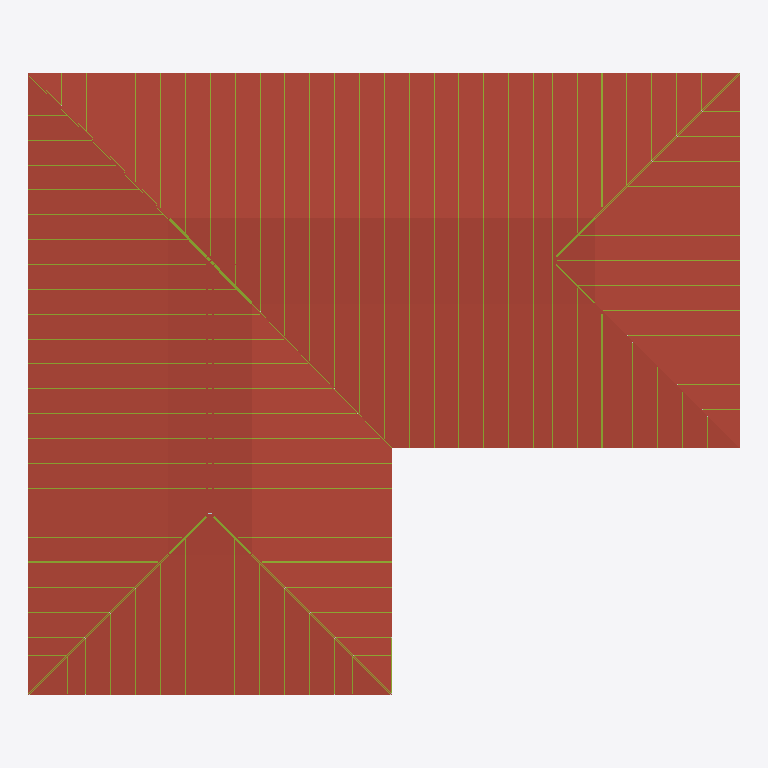
Plan cut of the same IFC building model at storey 'Våning 1' (level 9.12 m, cut at 10.53 m), seen from above with north up, elements coloured by IFC class (only those large enough to see are counted): 199 members (olive), 6 roofs (red-brown). Cut surfaces are drawn darker.
Extent 34.3 m × 30.0 m × 4.8 m (x, y, z). Storeys (1): Våning 1 at 9.12 m. Elements (3656): 2146 IfcPlate, 1123 IfcMember, 356 IfcBuildingElementProxy, 25 IfcWallStandardCase, 6 IfcSlab.

HEADER;
FILE_DESCRIPTION(('ViewDefinition [CoordinationView]'),'2;1');
FILE_NAME('106399-20250826.ifc','2025-08-26T10:23:41',('Christoffer Werneteg'),(''),'Processor version 5.1.0.0','MiTek Pamir 25.2.1','');
FILE_SCHEMA(('IFC2X3'));
ENDSEC;
DATA;
#1=IFCPROJECT('3IFg7WcOv1YR0effasHPer',#2,'106399-2',$,$,$,$,(#19,#22),#7);
#23=IFCSITE('2t8AIKlhbAAvzd8HLdd74Q',#2,'BmSS Kofferdalsvägen',$,$,#24,$,$,.ELEMENT.,$,$,$,$,$);
#30=IFCBUILDING('0y76YSbXzFCObQtZDrKq50',#2,'Plan 1',$,$,#31,$,$,.ELEMENT.,0.0,0.0,$);
#37=IFCBUILDINGSTOREY('1Bw8jDJV16qgC88inR0hgL',#2,'Våning 1',$,$,#38,$,$,.ELEMENT.,9125.0);
#1270=IFCSLAB('0XzRjry$5C0BqkUggJWNPQ',#2,'Takyta 1','',$,#1273,#1272,$,.ROOF.);
#1298=IFCSLAB('0lDLzdqhXFIBXsDlcEhEsg',#2,'Takyta 2','',$,#1301,#1300,$,.ROOF.);
#1364=IFCSLAB('2pf6uPZMr2D9njJ8Uaz472',#2,'Takyta 5','',$,#1367,#1366,$,.ROOF.);
#1341=IFCSLAB('16lXgHAOv3ghjETFz713sV',#2,'Takyta 4','',$,#1344,#1343,$,.ROOF.);
#1385=IFCSLAB('1R$pHnVaz6J8DubwEqjE0i',#2,'Takyta 6','',$,#1388,#1387,$,.ROOF.);
#1319=IFCSLAB('0OzJc2svX888YxcFKFqE7f',#2,'Takyta 3','',$,#1322,#1321,$,.ROOF.);
#61761=IFCMEMBER('0yGY7DFPfBOgPjBXwZCEDc',#2,'O1','C24 45x220',$,#61764,#61763,$);
#61773=IFCMEMBER('0shZZ_9KrDkhC784FROtUi',#2,'O1','C24 45x220',$,#61775,#61774,$);
#61977=IFCMEMBER('3vsMbX5HH1S8RCn8nEl4Hk',#2,'O1','C24 45x220',$,#61980,#61979,$);
#61989=IFCMEMBER('3rIzYoVZr1mO$GSxF65jET',#2,'O1','C24 45x220',$,#61991,#61990,$);
#5575=IFCMEMBER('0Owh50oZT3dBtdXkPIdVfZ',#2,'O2','C24 45x220',$,#5578,#5577,$);
#5972=IFCMEMBER('0IQ4AjOkjBLR7MR9SbV1oG',#2,'O2','C24 45x220',$,#5974,#5973,$);
#6196=IFCMEMBER('3bEHMf$wnCN8VJFXzM0L4C',#2,'O2/','C24 45x220',$,#6199,#6198,$);
#9420=IFCMEMBER('1EdGYPZojERgQdOBKUkK$f',#2,'O5','C24 45x220',$,#9422,#9421,$);
#9925=IFCMEMBER('3K_Ou5ZO9EBfIT3MOkpfbG',#2,'O5','C24 45x220',$,#9927,#9926,$);
#33136=IFCMEMBER('3oxqDPntzCKRN31xl$l1_2',#2,'O5','C24 45x220',$,#33138,#33137,$);
#33169=IFCMEMBER('3gVRukpnH9fggrQYK7enNi',#2,'O5','C24 45x220',$,#33171,#33170,$);
#33782=IFCMEMBER('128YdUOrT7nPv1_vJmazEp',#2,'O5','C24 45x220',$,#33784,#33783,$);
#43568=IFCMEMBER('3Sy_c_oGnBovn7ALTuXG9D',#2,'O5','C24 45x220',$,#43570,#43569,$);
#44843=IFCMEMBER('3EKL$17ZP3tBU14MHJx9$t',#2,'O5','C24 45x220',$,#44845,#44844,$);
#45764=IFCMEMBER('1IJ1Jvn75Ct8$yob2HNwrf',#2,'O5','C24 45x220',$,#45766,#45765,$);
#33815=IFCMEMBER('2vOw8YYvPDBAd_xbiTh338',#2,'O5','C24 45x220',$,#33817,#33816,$);
#46560=IFCMEMBER('3NYWIKbDzECu9fpOK0BeU0',#2,'O5','C24 45x220',$,#46562,#46561,$);
#48056=IFCMEMBER('19tlsA8zrCj8kHgfLqjsOq',#2,'O5','C24 45x220',$,#48058,#48057,$);
#48790=IFCMEMBER('1JyUr$4lzF8PGYWDhykHaE',#2,'O5','C24 45x220',$,#48792,#48791,$);
#47356=IFCMEMBER('2wftf5V0H2gRr0bp6uL97b',#2,'O5','C24 45x220',$,#47358,#47357,$);
#50355=IFCMEMBER('3uE3wMdhbBUhXfNcMCpc2k',#2,'O5','C24 45x220',$,#50357,#50356,$);
#52333=IFCMEMBER('1PN2J2Kjj74hHPxJlek0uz',#2,'O5','C24 45x220',$,#52335,#52334,$);
#49644=IFCMEMBER('0nxYlZYAX1d9nzuCbMXVqh',#2,'O5','C24 45x220',$,#49646,#49645,$);
#26487=IFCMEMBER('35sVcQw9n5pvC5iI0pJ0ZM',#2,'O5','C24 45x220',$,#26490,#26489,$);
#28158=IFCMEMBER('1Df$mnbnrAhQf3QktraFn7',#2,'O5','C24 45x220',$,#28160,#28159,$);
#29464=IFCMEMBER('1AOy5LeAH8duLv0zezrQie',#2,'O5','C24 45x220',$,#29466,#29465,$);
#28811=IFCMEMBER('0443EbIV5D2vScHgMZo4wx',#2,'O5','C24 45x220',$,#28813,#28812,$);
#30791=IFCMEMBER('3kVpjghyTFcvKioNDu3PBs',#2,'O5','C24 45x220',$,#30793,#30792,$);
#30117=IFCMEMBER('3bmxTFiWf6AeAG1Guktt$F',#2,'O5','C24 45x220',$,#30119,#30118,$);
#34561=IFCMEMBER('0Gy1pOSYDFeA_fDAbGFRRT',#2,'O5','C24 45x220',$,#34563,#34562,$);
#36022=IFCMEMBER('1PY6aC_ZP3tOdn4AYvCrRV',#2,'O5','C24 45x220',$,#36024,#36023,$);
#36775=IFCMEMBER('0RiSL0NAD5xwvt7aWtMGT8',#2,'O5','C24 45x220',$,#36777,#36776,$);
#37585=IFCMEMBER('1eTU6zhc1CvfkTXO2_rRaG',#2,'O5','C24 45x220',$,#37587,#37586,$);
#38356=IFCMEMBER('0ztpo6$dj4hhOZJqFwxvrF',#2,'O5','C24 45x220',$,#38358,#38357,$);
#39351=IFCMEMBER('2rLW9O0F50uPYOWXY8GEeU',#2,'O5','C24 45x220',$,#39353,#39352,$);
#40961=IFCMEMBER('3TxfqK6155lBZoqux4Qmlm',#2,'O5','C24 45x220',$,#40963,#40962,$);
#41718=IFCMEMBER('0NwjH_DPHFDuMzIJCsXF8d',#2,'O5','C24 45x220',$,#41720,#41719,$);
#40040=IFCMEMBER('22ZFGnjCn5jfmOizX2eA7$',#2,'O5','C24 45x220',$,#40042,#40041,$);
#53774=IFCMEMBER('1bhae5IjbCgupcSkjoZKRn',#2,'O5','C24 45x220',$,#53776,#53775,$);
#53121=IFCMEMBER('3cVCu$OWb2KgQj$r_WRZjv',#2,'O5','C24 45x220',$,#53123,#53122,$);
#51031=IFCMEMBER('3IvmzCsQb7FPCdRvgazSop',#2,'O3','C24 45x220',$,#51034,#51033,$);
#26304=IFCMEMBER('3$EeULsa51HB_e6tGlocVJ',#2,'O4','C24 45x220',$,#26307,#26306,$);
#28125=IFCMEMBER('33BNWa_mj9aA4LDE$5JUGv',#2,'O4','C24 45x220',$,#28127,#28126,$);
#28778=IFCMEMBER('3CJeY6SAXBVOeKk$UXL$T_',#2,'O4','C24 45x220',$,#28780,#28779,$);
#29431=IFCMEMBER('3gjtSKfYnEW8XuXWu8k13H',#2,'O4','C24 45x220',$,#29433,#29432,$);
#30758=IFCMEMBER('0X5ZJ4L6n5fh0NzIvX58SC',#2,'O4','C24 45x220',$,#30760,#30759,$);
#30084=IFCMEMBER('0wVq1OPZb6_e0nHGnARfqA',#2,'O4','C24 45x220',$,#30086,#30085,$);
#53741=IFCMEMBER('0sruWlqIz3sgRESUENrtU4',#2,'O4','C24 45x220',$,#53743,#53742,$);
#42438=IFCMEMBER('0TiuDAfMbFMQOMt197VWNK',#2,'O6','C24 45x220',$,#42441,#42440,$);
#15907=IFCMEMBER('3O33HIJer0hg$YhYfwd8hq',#2,'O7','C24 45x220',$,#15910,#15909,$);
#59766=IFCMEMBER('2LpwPgL_XFxPvpowSTo_58',#2,'O10','C24 45x220',$,#59769,#59768,$);
#60022=IFCMEMBER('3NHgWR5hD8YQMGOgXYGnif',#2,'O10','C24 45x220',$,#60024,#60023,$);
#20228=IFCMEMBER('0ltOv0iEHApBEGz$d0fzot',#2,'O15/','C24 45x220',$,#20230,#20229,$);
#19542=IFCMEMBER('3a$uuY459B9wYE4ZAkoB$f',#2,'O15','C24 45x220',$,#19545,#19544,$);
#53087=IFCMEMBER('3PCpXOQiT2kx4sdfu7sj9v',#2,'O11','C24 45x220',$,#53090,#53089,$);
#10864=IFCMEMBER('1U_yDZOTnBaRtsQtLx2SaT',#2,'O14','C24 45x220',$,#10866,#10865,$);
#10299=IFCMEMBER('1Syg38Uej0QRDhGV6JwYpS',#2,'O14','C24 45x220',$,#10302,#10301,$);
#24942=IFCMEMBER('1$s$0t$R5B$gUu5qXiCyl8',#2,'O23','C24 45x220',$,#24944,#24943,$);
#52415=IFCMEMBER('0mbYyWzvnDSfoD9snIs$q1',#2,'O12','C24 45x220',$,#52418,#52417,$);
#2496=IFCMEMBER('128OeYbrj5dviaWK2MsitQ',#2,'O16','C24 45x220',$,#2499,#2498,$);
#3657=IFCMEMBER('2VuQQZPZH8nhRiM$X6IJ6c',#2,'O17','C24 45x220',$,#3660,#3659,$);
#4242=IFCMEMBER('06e0N0lSP3gestXUgsfZx$',#2,'O17','C24 45x220',$,#4244,#4243,$);
#4567=IFCMEMBER('2ZgLEniAn3ovX1PHYyc6pL',#2,'O17','C24 45x220',$,#4569,#4568,$);
#55172=IFCMEMBER('1eR__WsErBDQZZxvRowPaF',#2,'O18','C24 45x220',$,#55175,#55174,$);
#55364=IFCMEMBER('1j7_P5tFTEe99pfzaXliPI',#2,'O19','C24 45x220',$,#55367,#55366,$);
#45835=IFCMEMBER('1eKv$RbbLAGBzkquPsjOJ4',#2,'O13','C24 45x220',$,#45838,#45837,$);
#14479=IFCMEMBER('0n4Kzy$DzEkvzrNNeoHfGa',#2,'O22','C24 45x220',$,#14482,#14481,$);
#51524=IFCMEMBER('3KaEE1lsr8Ww1KVBwgW8Ls',#2,'O25','C24 45x220',$,#51527,#51526,$);
#6471=IFCMEMBER('3B517ygxjFpvDtrOTrwJ80',#2,'O26/','C24 45x220',$,#6474,#6473,$);
#6971=IFCMEMBER('3ayjzkLWjEKP9y1twHE6Q2',#2,'O26','C24 45x220',$,#6974,#6973,$);
#11664=IFCMEMBER('3Mw8z7gm16KAeXCei6_m5P',#2,'O27','C24 45x220',$,#11666,#11665,$);
#11238=IFCMEMBER('2qqdTO$uP5PO4mxOF10Kwk',#2,'O27','C24 45x220',$,#11241,#11240,$);
#11889=IFCMEMBER('31QsuTCRv7RwxIs4ssqKtr',#2,'O27','C24 45x220',$,#11891,#11890,$);
#2557=IFCMEMBER('3eKbTum1TBvQQJMW8_s6wp',#2,'O24','C24 45x220',$,#2560,#2559,$);
#12589=IFCMEMBER('0W51DmTtr9XxTbl8GlwW10',#2,'O29','C24 45x220',$,#12591,#12590,$);
#12263=IFCMEMBER('3dhmZEaJ1EYANZ9KjFZBDf',#2,'O29','C24 45x220',$,#12266,#12265,$);
#15048=IFCMEMBER('2zlN7Tgdz7ugpp9_EX8gqo',#2,'O29/','C24 45x220',$,#15050,#15049,$);
#12813=IFCMEMBER('10GUkIYCj5_Rs9$xDnrsgc',#2,'O29/','C24 45x220',$,#12816,#12815,$);
#16387=IFCMEMBER('1Lk1I2Vtv82uhRFzsxNBo1',#2,'O30','C24 45x220',$,#16390,#16389,$);
#34477=IFCMEMBER('0Y3ZnXj0j9$9A66pJIzU8k',#2,'O31','C24 45x220',$,#34480,#34479,$);
#43650=IFCMEMBER('0KWqCO97f1RfCeEig0f5dh',#2,'O35','C24 45x220',$,#43653,#43652,$);
#57137=IFCMEMBER('17SxmZXaz8RO9cRqdA2qtz',#2,'O38','C24 45x220',$,#57140,#57139,$);
#57149=IFCMEMBER('3yq5oIGrr6MuqOBj_AAHRU',#2,'O38','C24 45x220',$,#57151,#57150,$);
#57506=IFCMEMBER('3UZyk7DWXCdAk1GRWcKpyF',#2,'O39','C24 45x220',$,#57509,#57508,$);
#57518=IFCMEMBER('00aqitGuH2W9jf8_npFfRW',#2,'O39','C24 45x220',$,#57520,#57519,$);
#26365=IFCMEMBER('0UQLpFyqj2TOXMZrXdxx0V',#2,'O32','C24 45x220',$,#26368,#26367,$);
#28136=IFCMEMBER('3Ji$GJpgTEe8Hmj3VeDPzB',#2,'O32','C24 45x220',$,#28138,#28137,$);
#29442=IFCMEMBER('1mw3v32OLBgB4XhvsWpbTf',#2,'O32','C24 45x220',$,#29444,#29443,$);
#28789=IFCMEMBER('3eqdz$yQXArhbIaTojjqJb',#2,'O32','C24 45x220',$,#28791,#28790,$);
#30095=IFCMEMBER('1SUck5Y5n3aenDhSwR8D2s',#2,'O32','C24 45x220',$,#30097,#30096,$);
#53099=IFCMEMBER('2thFrUuz51Qub1u2rrk53v',#2,'O32','C24 45x220',$,#53101,#53100,$);
#30769=IFCMEMBER('0qzZN0_g1B2vewYjuiCIms',#2,'O32','C24 45x220',$,#30771,#30770,$);
#53752=IFCMEMBER('1G$inwck55QPIi$nmdWJ3Y',#2,'O32','C24 45x220',$,#53754,#53753,$);
#24920=IFCMEMBER('2ohpHMTRXFKedBdRA7eDKK',#2,'O8','C24 45x220',$,#24922,#24921,$);
#24909=IFCMEMBER('1wuKQOwZvAR9JvpOw4PPw3',#2,'O8','C24 45x220',$,#24911,#24910,$);
#28147=IFCMEMBER('0vt_9V5pr4URJwIXSp4UPd',#2,'O32','C24 45x220',$,#28149,#28148,$);
#26426=IFCMEMBER('3cEb8nQRfEXfBRwOemXKoJ',#2,'O32','C24 45x220',$,#26429,#26428,$);
#29453=IFCMEMBER('3uLvRQfEn82wExyir$KN2h',#2,'O32','C24 45x220',$,#29455,#29454,$);
#28800=IFCMEMBER('3eP$gXABb7WAbbH92vuSg4',#2,'O32','C24 45x220',$,#28802,#28801,$);
#30106=IFCMEMBER('2aKbAPqET4$A0rxVLWRwUa',#2,'O32','C24 45x220',$,#30108,#30107,$);
#30780=IFCMEMBER('37B$K6pKnCdwy5935t$M$F',#2,'O32','C24 45x220',$,#30782,#30781,$);
#36011=IFCMEMBER('1hLzb1KZjDWexJhxZkAqD0',#2,'O32','C24 45x220',$,#36013,#36012,$);
#34550=IFCMEMBER('2FGlD_ZM58gO1yxNZlUp0_',#2,'O32','C24 45x220',$,#34552,#34551,$);
#36764=IFCMEMBER('2D$GwRdJnADPDRvU7fOlLN',#2,'O32','C24 45x220',$,#36766,#36765,$);
#38345=IFCMEMBER('0VwjmjfhT3G8zWPI6sJadY',#2,'O32','C24 45x220',$,#38347,#38346,$);
#39340=IFCMEMBER('0PiC9_55PFPRefuO8_UXye',#2,'O32','C24 45x220',$,#39342,#39341,$);
#37574=IFCMEMBER('3tMlkl9n50th5s1sQTeQ3k',#2,'O32','C24 45x220',$,#37576,#37575,$);
#53110=IFCMEMBER('1NOUEUVaH76OUM7OXiR3lq',#2,'O32','C24 45x220',$,#53112,#53111,$);
#53763=IFCMEMBER('3SBHh8p1TBlgad7XZkz3UE',#2,'O32','C24 45x220',$,#53765,#53764,$);
#40028=IFCMEMBER('33No4C8ufEXuRwp6AU0SsD',#2,'O34','C24 45x220',$,#40031,#40030,$);
#37562=IFCMEMBER('2gXXKttm573w0bWJTFzXdU',#2,'O33','C24 45x220',$,#37565,#37564,$);
#34538=IFCMEMBER('2LrPar5wv4nhaznT0msdcK',#2,'O37','C24 45x220',$,#34541,#34540,$);
#36000=IFCMEMBER('2_JT3teND2kgMl7K3CByii',#2,'O37','C24 45x220',$,#36002,#36001,$);
#36753=IFCMEMBER('0PlY7t8NfD3BxyojZ_T5QC',#2,'O37','C24 45x220',$,#36755,#36754,$);
#46631=IFCMEMBER('09xiIElXP3ox$jLE4EbPUw',#2,'O36','C24 45x220',$,#46634,#46633,$);
#33147=IFCMEMBER('02WbGeocX7Ewao9yhn5LAo',#2,'O41','C24 45x220',$,#33149,#33148,$);
#33793=IFCMEMBER('22aJuyODP4s8ea$mAyWqof',#2,'O41','C24 45x220',$,#33795,#33794,$);
#43579=IFCMEMBER('3ITuEqIYHDpB7XXNW7l$sQ',#2,'O41','C24 45x220',$,#43581,#43580,$);
#44854=IFCMEMBER('2fWEZs9KL5SRqtwEMgiv3y',#2,'O41','C24 45x220',$,#44856,#44855,$);
#46571=IFCMEMBER('2PLHruOqb1uRs7YqHL5pwf',#2,'O41','C24 45x220',$,#46573,#46572,$);
#47367=IFCMEMBER('2GJ45ZC$b6kA2w5Osl0zaC',#2,'O41','C24 45x220',$,#47369,#47368,$);
#45775=IFCMEMBER('0RzlONztL4Ff5DX9W8cdas',#2,'O41','C24 45x220',$,#45777,#45776,$);
#48067=IFCMEMBER('0vk0JqrEn4OBNIfrNLGoVh',#2,'O41','C24 45x220',$,#48069,#48068,$);
#52344=IFCMEMBER('1WubaPgzr21B074_eQ6Hoj',#2,'O41','C24 45x220',$,#52346,#52345,$);
#33804=IFCMEMBER('3K0q1hD9f3rQhIW69uwRTO',#2,'O41','C24 45x220',$,#33806,#33805,$);
#43590=IFCMEMBER('0PfnFbaLPD1BXj9svimvUi',#2,'O41','C24 45x220',$,#43592,#43591,$);
#44865=IFCMEMBER('3l1QSIQVH56AynLP_EcskG',#2,'O41','C24 45x220',$,#44867,#44866,$);
#33158=IFCMEMBER('3Cjfkx_jH1XRUq0OlbTer2',#2,'O41','C24 45x220',$,#33160,#33159,$);
#52355=IFCMEMBER('3yzOlhZ7rA$Aa1trFX70l_',#2,'O41','C24 45x220',$,#52357,#52356,$);
#48859=IFCMEMBER('23GurYoc9EBQ6$u08DkGmt',#2,'O40','C24 45x220',$,#48862,#48861,$);
#19471=IFCMEMBER('2lBLyU2fX7mwZNaCUwAhRI',#2,'O15/','C24 45x220',$,#19474,#19473,$);
#20239=IFCMEMBER('02LQh8shH8EwjbK0OsrhuW',#2,'O15','C24 45x220',$,#20241,#20240,$);
#3718=IFCMEMBER('3FnWY$3YHDI9NtJ2b9xfNL',#2,'O47','C24 45x220',$,#3721,#3720,$);
#51849=IFCMEMBER('3vsALzL5z6fvhwE1zCxrqi',#2,'O48','C24 45x220',$,#51852,#51851,$);
#4302=IFCMEMBER('0Mt6Cq1oHFOw6hE4Hr4Vzw',#2,'O47/','C24 45x220',$,#4305,#4304,$);
#20817=IFCMEMBER('2iM06Aoif1oxVV7A2ixJjB',#2,'O14','C24 45x220',$,#20819,#20818,$);
#19402=IFCMEMBER('2Pc$ehvGf3zB3V6DTnzSuL',#2,'O20','C24 45x220',$,#19404,#19403,$);
#7273=IFCMEMBER('0Rq7G02eDBqgmIU5BWFWY2',#2,'O49','C24 45x220',$,#7276,#7275,$);
#7388=IFCMEMBER('3_Hv9sVDfFq8Z1_GKp$PAu',#2,'O50/','C24 45x220',$,#7391,#7390,$);
#7749=IFCMEMBER('31$5oWcuv1HPeatpOhxy4t',#2,'O50','C24 45x220',$,#7752,#7751,$);
#19390=IFCMEMBER('3aYtCKZdj00OZ_gHTXAGkX',#2,'O20','C24 45x220',$,#19393,#19392,$);
#20206=IFCMEMBER('3RvXFjUrz3y8tVOrnBrK$Y',#2,'O20','C24 45x220',$,#20208,#20207,$);
#20217=IFCMEMBER('3yZcCvfMv0h9kH5X6cscVQ',#2,'O20','C24 45x220',$,#20219,#20218,$);
#55233=IFCMEMBER('2lACIKvtTDo8gxEY8HfD48',#2,'O51','C24 45x220',$,#55236,#55235,$);
#55294=IFCMEMBER('1iubpRg4jDfhzXtBQUaJUl',#2,'O51','C24 45x220',$,#55297,#55296,$);
#24931=IFCMEMBER('1gm53wbHjET9YazXRsZ5ne',#2,'O23/','C24 45x220',$,#24933,#24932,$);
#57209=IFCMEMBER('3a9DijzzT77hK__ZMYx3Tl',#2,'O52','C24 45x220',$,#57212,#57211,$);
#57221=IFCMEMBER('3CXb6IfEH96vg0GhMongOd',#2,'O52','C24 45x220',$,#57223,#57222,$);
#57425=IFCMEMBER('2ypSkSt4jBMvpsZAKC4k8k',#2,'O52','C24 45x220',$,#57428,#57427,$);
#57437=IFCMEMBER('2LJc3pCgf0OB8vXsdVUA7$',#2,'O52','C24 45x220',$,#57439,#57438,$);
#20784=IFCMEMBER('3PiKT_Rl93kPeueDoRrvCW',#2,'O21','C24 45x220',$,#20786,#20785,$);
#43109=IFCMEMBER('2$n4zolxj5P8Yj6P$m0VYb',#2,'O53','C24 45x220',$,#43112,#43111,$);
#15322=IFCMEMBER('1S7ChCD6T9hOKNisKQEnCx',#2,'O55/','C24 45x220',$,#15325,#15324,$);
#16792=IFCMEMBER('21NLf3RUD0avgvOE_C4G6f',#2,'O56','C24 45x220',$,#16795,#16794,$);
#20900=IFCMEMBER('1veBO5s5nCAQC3xI8I9joo',#2,'O45','C24 45x220',$,#20902,#20901,$);
#1881=IFCMEMBER('0B5ZTSU21BVOHOK_zbcCQj',#2,'G5','C24 45x170',$,#1884,#1883,$);
#13088=IFCMEMBER('23yR$AjJX3KhBxfqVLOwcG',#2,'O55','C24 45x220',$,#13091,#13090,$);
#13364=IFCMEMBER('2_FTLmQHD2RQYKzbU3OJsE',#2,'O55','C24 45x220',$,#13366,#13365,$);
#13588=IFCMEMBER('3euckOu_rE0u$tV2l5xKIP',#2,'O55/','C24 45x220',$,#13591,#13590,$);
#20888=IFCMEMBER('3t94lDU3fC7xEwJZ7y94Xi',#2,'O45','C24 45x220',$,#20891,#20890,$);
#35988=IFCMEMBER('3uBPB8aSP5EvWqeE1G$8Wo',#2,'O57','C24 45x220',$,#35991,#35990,$);
#23043=IFCMEMBER('0FNJxUepn6NPsizj$epydK',#2,'O54','C24 45x220',$,#23045,#23044,$);
#44925=IFCMEMBER('3Y4APkT4D2$gXn4RplvJS3',#2,'O58','C24 45x220',$,#44928,#44927,$);
#59827=IFCMEMBER('1GrkTokgbD2u7hdxXZL$T2',#2,'O62','C24 45x220',$,#59830,#59829,$);
#60010=IFCMEMBER('2sRN$Moc50xP0BcckNpqee',#2,'O62','C24 45x220',$,#60013,#60012,$);
#40949=IFCMEMBER('30bFdvXGT8mR0l_WUvs$83',#2,'O61','C24 45x220',$,#40952,#40951,$);
#49704=IFCMEMBER('0EeRXHNGfD69vVszm15DVr',#2,'O63','C24 45x220',$,#49707,#49706,$);
#20911=IFCMEMBER('3oB$dcVsT0ewJw_fzh$789',#2,'O45','C24 45x220',$,#20913,#20912,$);
#23031=IFCMEMBER('35LLs3Cif3Vg3zWVLMEgMr',#2,'O54','C24 45x220',$,#23034,#23033,$);
#24836=IFCMEMBER('25wCqcTjDAmxG8KkI3IAzr',#2,'O44','C24 45x220',$,#24839,#24838,$);
#24897=IFCMEMBER('0tzHnMyuH7DQpdsVSObFz8',#2,'O44','C24 45x220',$,#24900,#24899,$);
#23054=IFCMEMBER('1GXixo8H1C9fbF$QL8GfIQ',#2,'O54','C24 45x220',$,#23056,#23055,$);
#18667=IFCMEMBER('2JjXKoUArATu7slPdOEAsz',#2,'O46','C24 45x220',$,#18670,#18669,$);
#38333=IFCMEMBER('2$QdVbfYb6UfIyppetkWrS',#2,'O60','C24 45x220',$,#38336,#38335,$);
#47427=IFCMEMBER('2XDauS3lzC5AeDgS8xbdnn',#2,'O59','C24 45x220',$,#47430,#47429,$);
#9480=IFCMEMBER('3TdRdtA$rAdBwhOTh1YPUo',#2,'O64/','C24 45x220',$,#9483,#9482,$);
#9985=IFCMEMBER('0u5vs6oCfBZg1ijVBzMf$O',#2,'O64','C24 45x220',$,#9988,#9987,$);
#18596=IFCMEMBER('1IAsO1BXv57xKwXh3XxV7f',#2,'O46','C24 45x220',$,#18599,#18598,$);
#20019=IFCMEMBER('1uUcFeNJj5DgzB8CD3ljVK',#2,'O46','C24 45x220',$,#20021,#20020,$);
#20008=IFCMEMBER('2UjoJGHI90nez6WdfG7msn',#2,'O46','C24 45x220',$,#20010,#20009,$);
#22806=IFCMEMBER('2nB2TGK6jFsBzTWtcl1ur1',#2,'O9.3','C24 45x220',$,#22809,#22808,$);
#22949=IFCMEMBER('1jNIPtkrT2MwAkJ3tm0DNQ',#2,'O14','C24 45x220',$,#22951,#22950,$);
#4627=IFCMEMBER('3r4xYbpzPF_eus0hYBYauT',#2,'O66/','C24 45x220',$,#4630,#4629,$);
#17279=IFCMEMBER('3S3J8bbED3e9u__xc$mbYS',#2,'O23/','C24 45x220',$,#17282,#17281,$);
#52160=IFCMEMBER('0HYUNR11n8ofRaKtgVwRt6',#2,'O65','C24 45x220',$,#52163,#52162,$);
#15597=IFCMEMBER('1N7_$vYw12hOyOshTcXX8Z',#2,'O67','C24 45x220',$,#15600,#15599,$);
#17340=IFCMEMBER('3q_M4x1hnCKhuLy90al1Tn',#2,'O23','C24 45x220',$,#17343,#17342,$);
#8037=IFCMEMBER('3SLsk8YajDcAWYI0vbtLLh',#2,'O69','C24 45x220',$,#8040,#8039,$);
#8152=IFCMEMBER('38ojBdAwD8uw6jJOHaBkFb',#2,'O70','C24 45x220',$,#8155,#8154,$);
#8474=IFCMEMBER('0nsrs3E6TERupFzOKaOxX$',#2,'O70/','C24 45x220',$,#8477,#8476,$);
#13863=IFCMEMBER('0JlYJ7Z$b0Vx46m5fobN$P',#2,'O68/','C24 45x220',$,#13866,#13865,$);
#14086=IFCMEMBER('3rGZjQVt54AQ_t5XzDq6GQ',#2,'O68/','C24 45x220',$,#14088,#14087,$);
#14257=IFCMEMBER('0h9I3IROD7chchjiFZ278m',#2,'O68','C24 45x220',$,#14260,#14259,$);
#10360=IFCMEMBER('1w4gbZffH04R5iXfnsjpzZ',#2,'O71/','C24 45x220',$,#10363,#10362,$);
#10924=IFCMEMBER('27RnNNe5b0tObkhRb0IWyc',#2,'O71','C24 45x220',$,#10927,#10926,$);
#43345=IFCMEMBER('0K1gfegcvF5ecQeoy2wpr_',#2,'O72','C24 45x220',$,#43348,#43347,$);
#22971=IFCMEMBER('3uaGvQeSXBdw7Mb79AC1tK',#2,'O14','C24 45x220',$,#22973,#22972,$);
#16916=IFCMEMBER('3AxQdHN755Zvz3J$mazEsr',#2,'O73','C24 45x220',$,#16919,#16918,$);
#22937=IFCMEMBER('1W6vbR3OT5kghMHMTM0DNs',#2,'O9.2','C24 45x220',$,#22940,#22939,$);
ENDSEC;
